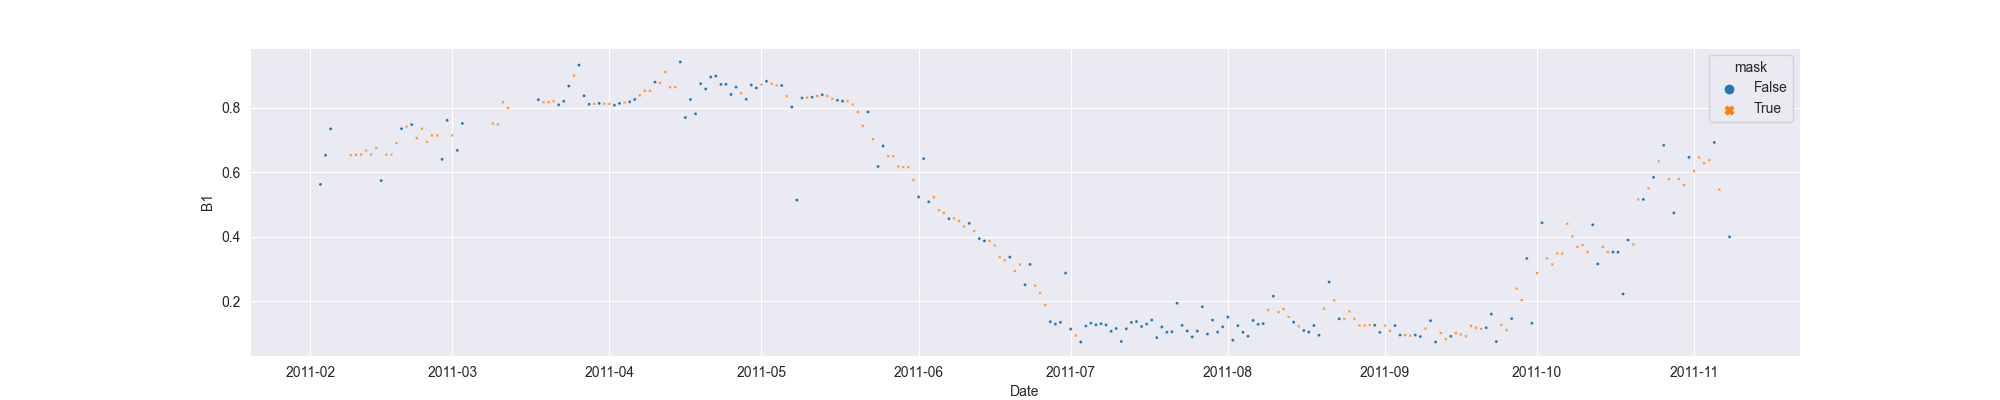

Source data for this figure (header and first rows):
system:time_start, B1, B1_interpolate
2011-02-03, 0.5621, 0.5621
2011-02-04, 0.6524, 0.6524
2011-02-05, 0.7346, 0.7346
2011-02-06, , 
2011-02-07, , 
2011-02-08, , 
2011-02-09, , 0.6524
2011-02-10, , 0.6543
2011-02-11, , 0.6546
2011-02-12, , 0.6672
2011-02-13, , 0.6546
2011-02-14, , 0.676
2011-02-15, 0.5739, 0.5739
2011-02-16, , 0.6546
2011-02-17, , 0.6546
2011-02-18, , 0.6906
2011-02-19, 0.7353, 0.7353
2011-02-20, , 0.7416
2011-02-21, 0.7479, 0.7479
2011-02-22, , 0.706
2011-02-23, , 0.7353
2011-02-24, , 0.694
2011-02-25, , 0.7143
2011-02-26, , 0.714
2011-02-27, 0.6401, 0.6401
2011-02-28, 0.7609, 0.7609
2011-03-01, , 0.7143
2011-03-02, 0.6677, 0.6677
2011-03-03, 0.7513, 0.7513
2011-03-04, , 
2011-03-05, , 
2011-03-06, , 
2011-03-07, , 
2011-03-08, , 
2011-03-09, , 0.7513
2011-03-10, , 0.7481
2011-03-11, , 0.8173
2011-03-12, , 0.7996
2011-03-13, , 
2011-03-14, , 
2011-03-15, , 
2011-03-16, , 
2011-03-17, , 
2011-03-18, 0.8253, 0.8253
2011-03-19, , 0.8173
2011-03-20, , 0.8173
2011-03-21, , 0.8203
2011-03-22, 0.8093, 0.8093
2011-03-23, 0.8203, 0.8203
2011-03-24, 0.8673, 0.8673
2011-03-25, , 0.8999
2011-03-26, 0.9325, 0.9325
2011-03-27, 0.8373, 0.8373
2011-03-28, 0.8109, 0.8109
2011-03-29, , 0.8122
2011-03-30, 0.8135, 0.8135
2011-03-31, , 0.8122
2011-04-01, , 0.8118
2011-04-02, 0.8082, 0.8082
2011-04-03, 0.8136, 0.8136
... 219 more rows
